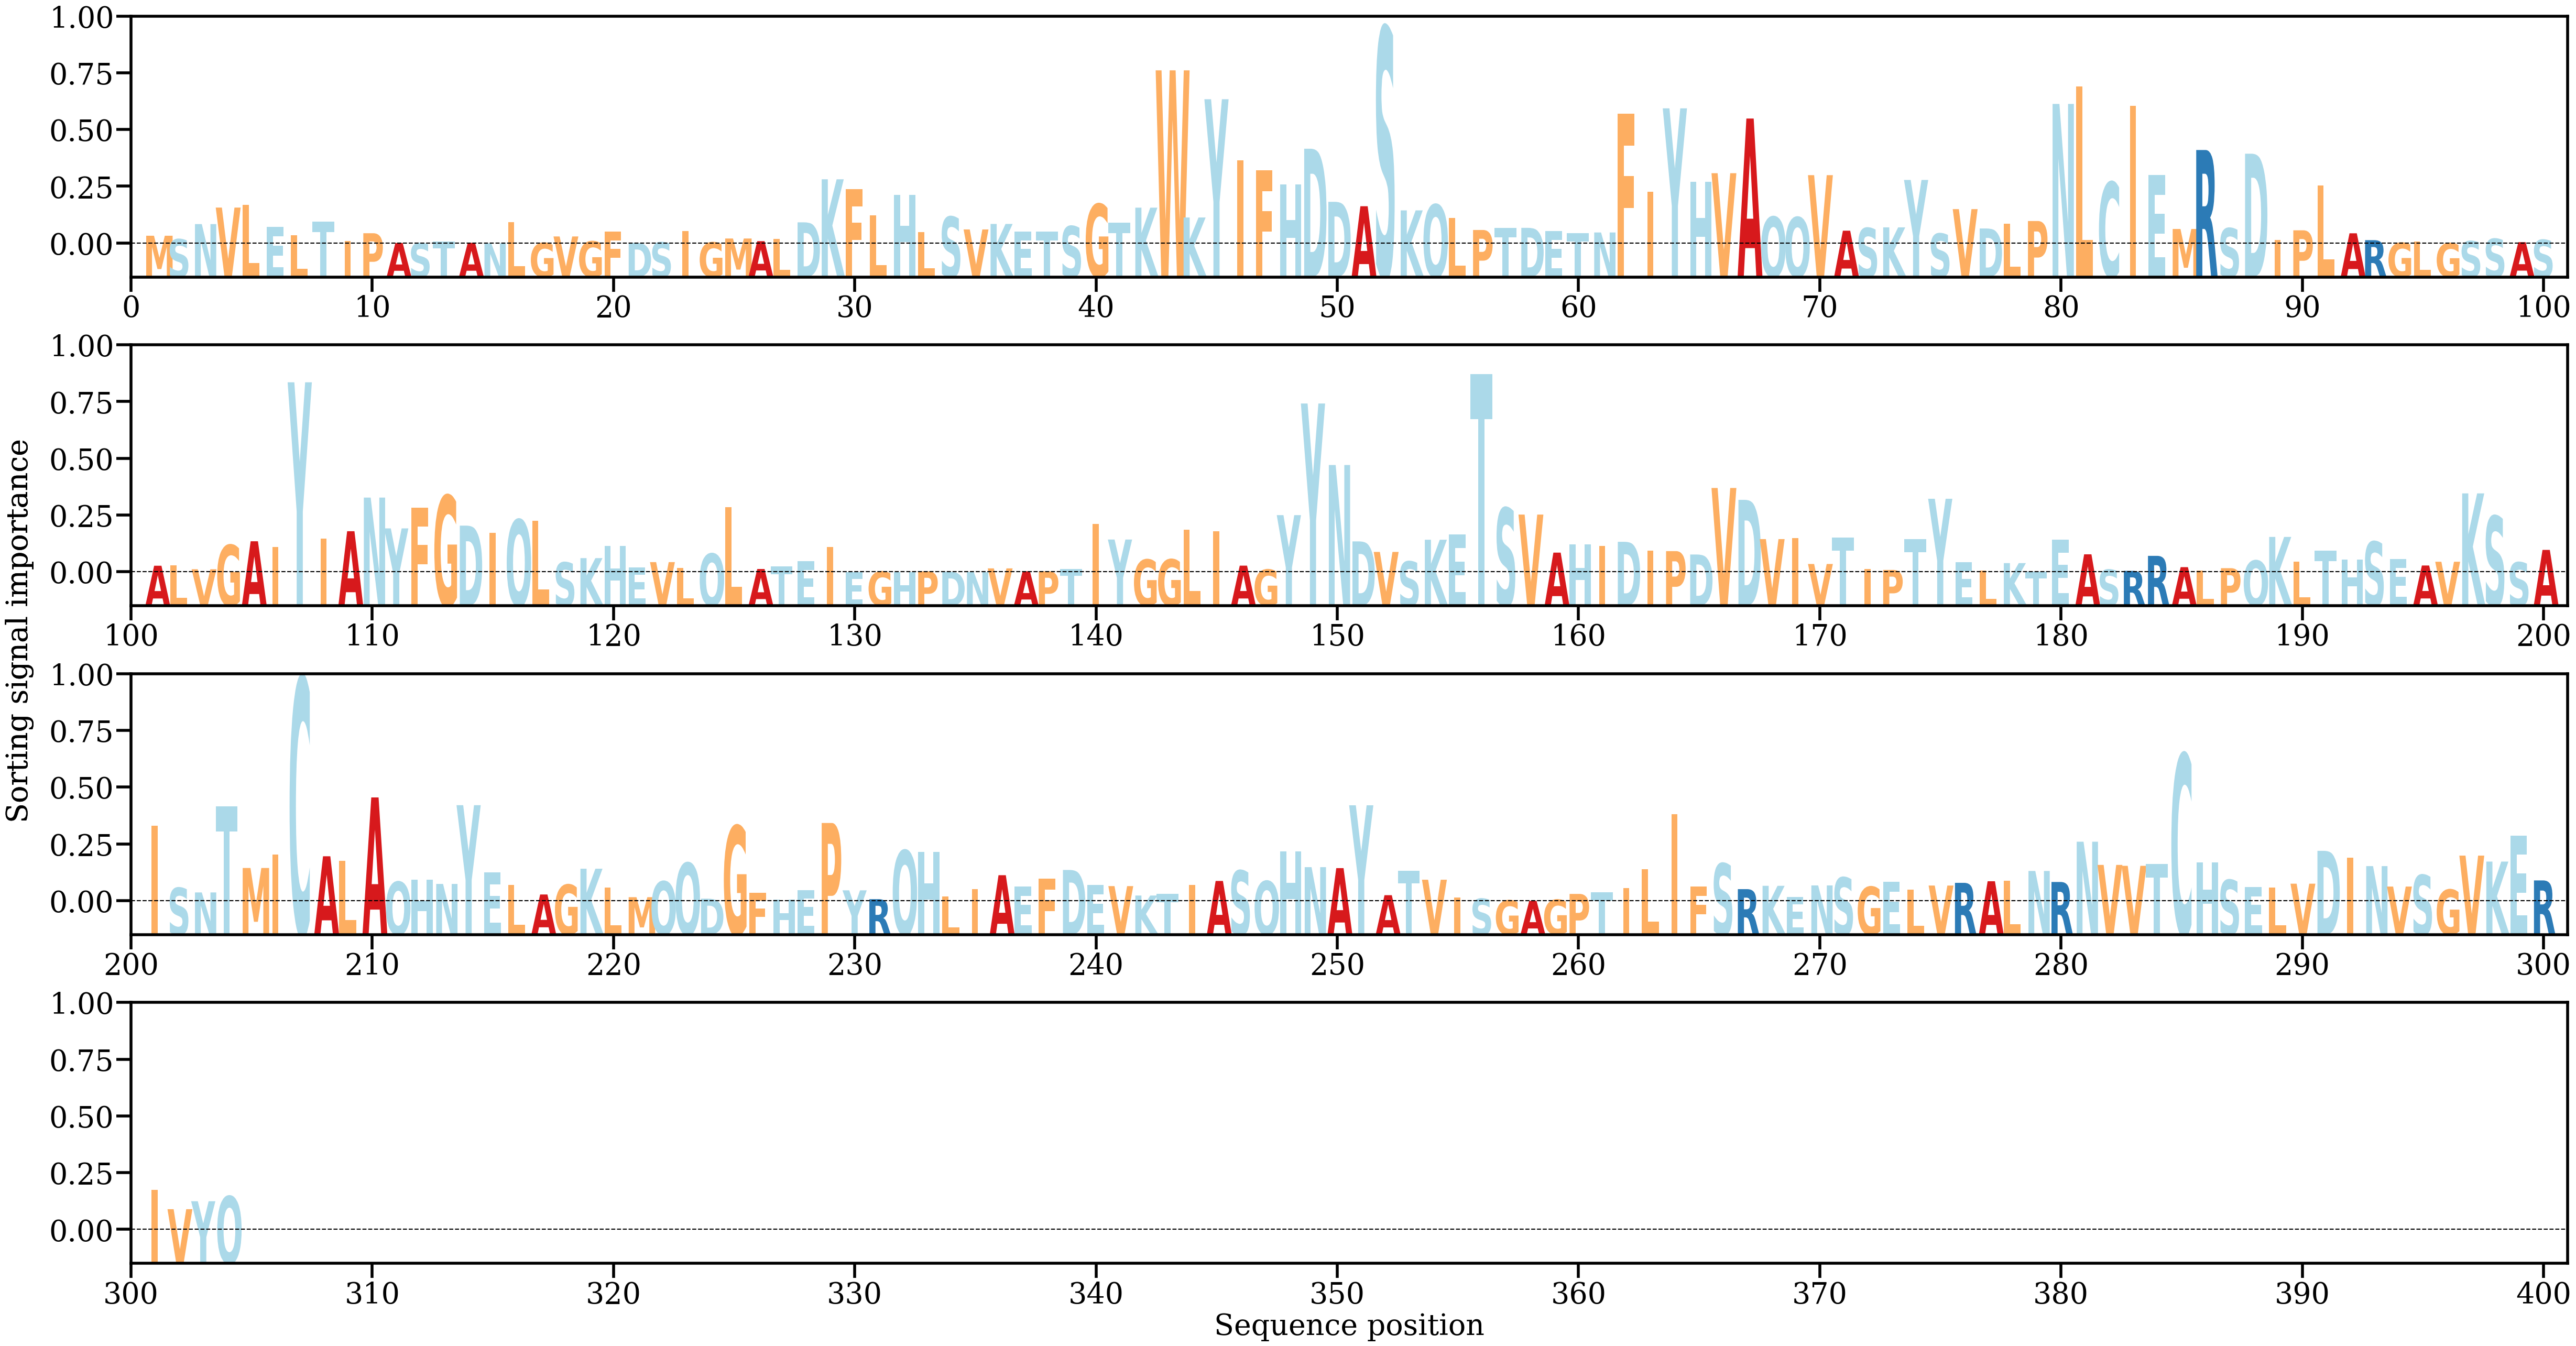

The data file committed next to this chart (first rows):
AA, Alpha
M, [0.00080283]
S, [0.00044712]
N, [0.0019996]
V, [0.00369608]
L, [0.00395216]
E, [0.00173196]
L, [0.00084211]
T, [0.00226323]
I, [0.00026521]
P, [0.00106042]
A, [5.770583e-05]
S, [3.807712e-05]
T, [0.00023427]
A, [7.7240846e-05]
N, [1.8429218e-05]
L, [0.00217665]
G, [6.508654e-05]
V, [0.00072798]
G, [0.00022576]
F, [0.00124901]
D, [7.1653245e-05]
S, [0.00012233]
I, [0.0012708]
G, [0.00012035]
M, [0.00051911]
A, [0.00024626]
L, [0.00047093]
D, [0.00218032]
K, [0.0066015]
F, [0.00557999]
L, [0.00287575]
H, [0.00502368]
L, [0.00118978]
S, [0.00275462]
V, [0.00144985]
K, [0.00201454]
E, [0.00122632]
T, [0.00123789]
S, [0.00178589]
G, [0.00405883]
T, [0.00214375]
K, [0.00368699]
W, [0.01779729]
K, [0.0026785]
Y, [0.01482797]
I, [0.00853325]
F, [0.00750833]
H, [0.00605876]
D, [0.0097424]
D, [0.00428725]
A, [0.00383524]
S, [0.02218942]
K, [0.00340736]
Q, [0.00399871]
L, [0.00262139]
P, [0.00139428]
T, [0.00161956]
D, [0.00161352]
E, [0.00126812]
T, [0.00109483]
... 244 more rows
